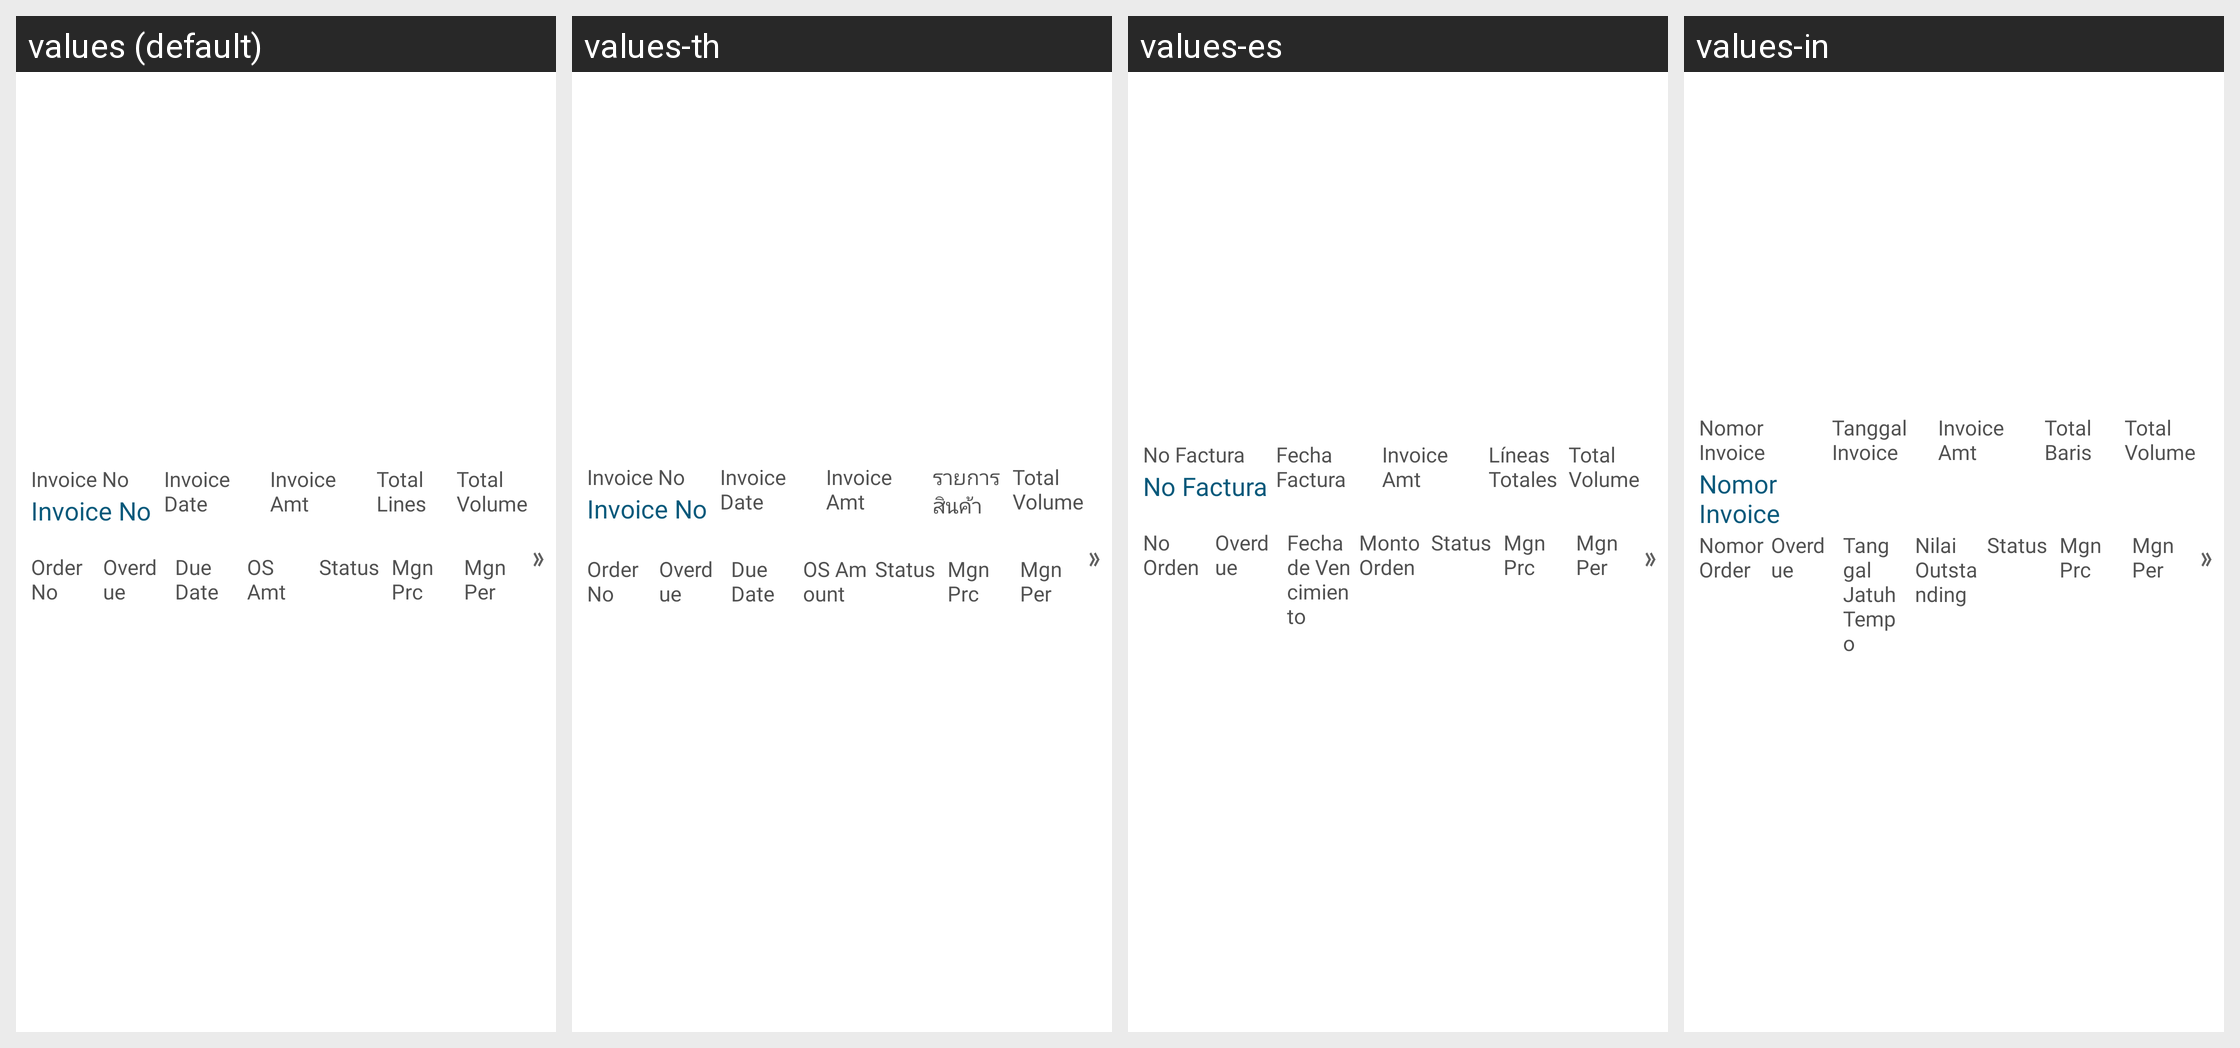

For this localized Android screen grid, give each drawn string resource with its value in every locale shown.
Android screen res/layout/custom_invoice_history_list.xml rendered under 4 locales, left to right: values (default), values-th, values-es, values-in. Device: Nexus 5 (rendered at 1080×1920; each locale shown at half size, 540×960, under a caption strip naming it); theme MVPTheme.Blue.
Other locales in the repository, not shown: values-ar, values-fr, values-lo, values-tr, values-vi, values-zh.
Strings drawn on this screen, with the default value and each locale's value (text and hints the layout hard-codes, and strings that could not be matched under every locale, appear in the picture but are not listed):

inv_no
  values: Invoice No
  values-th: Invoice No
  values-es: No Factura
  values-in: Nomor Invoice

invoice_number
  values: Invoice No
  values-th: Invoice No
  values-es: No Factura
  values-in: Nomor Invoice

invoice_date
  values: Invoice Date
  values-th: Invoice Date
  values-es: Fecha Factura
  values-in: Tanggal Invoice

invoiceamt
  values: Invoice Amt
  values-th: Invoice Amt
  values-es: Invoice Amt
  values-in: Invoice Amt

tot_line
  values: Total Lines
  values-th: รายการสินค้า
  values-es: Líneas Totales
  values-in: Total Baris

total_vol
  values: Total Volume
  values-th: Total Volume
  values-es: Total Volume
  values-in: Total Volume

order_number
  values: Order No
  values-th: Order No
  values-es: No Orden
  values-in: Nomor Order

overdue
  values: Overdue
  values-th: Overdue
  values-es: Overdue
  values-in: Overdue

due_date
  values: Due Date
  values-th: Due Date
  values-es: Fecha de Vencimiento
  values-in: Tanggal Jatuh Tempo

os_amt
  values: OS Amt
  values-th: OS Amount
  values-es: Monto Orden
  values-in: Nilai Outstanding

status
  values: Status
  values-th: Status
  values-es: Status
  values-in: Status

margin_price
  values: Mgn Prc
  values-th: Mgn Prc
  values-es: Mgn Prc
  values-in: Mgn Prc

margin_per
  values: Mgn Per
  values-th: Mgn Per
  values-es: Mgn Per
  values-in: Mgn Per
